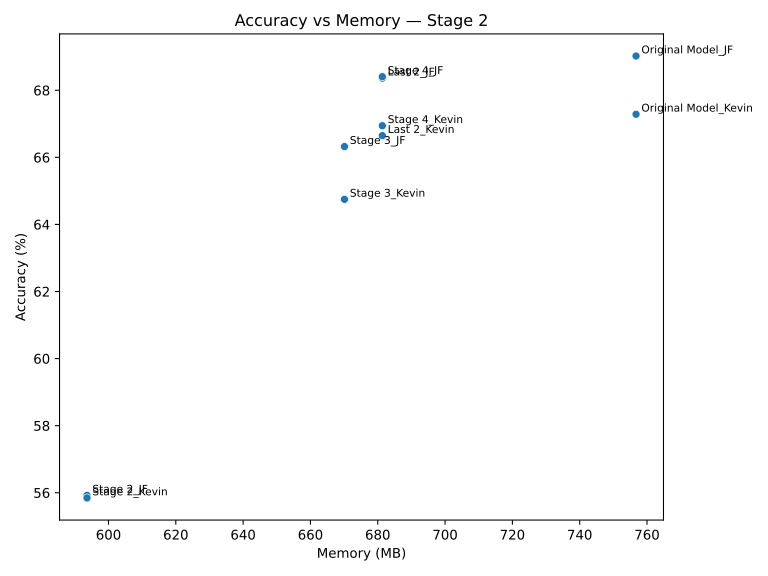

Values plotted in this chart, from the file beside it:
Model, Accuracy, Memory (MB)
Original Model_Kevin, 67.29, 756.7
Last 2_JF, 68.36, 681.4
Original Model_JF, 69.02, 756.7
Stage 4_JF, 68.41, 681.4
Stage 3_Kevin, 64.75, 670.1
Last 2_Kevin, 66.65, 681.4
Stage 4_Kevin, 66.94, 681.4
Stage 3_JF, 66.32, 670.1
Stage 2_JF, 55.92, 593.6
Stage 2_Kevin, 55.84, 593.6
